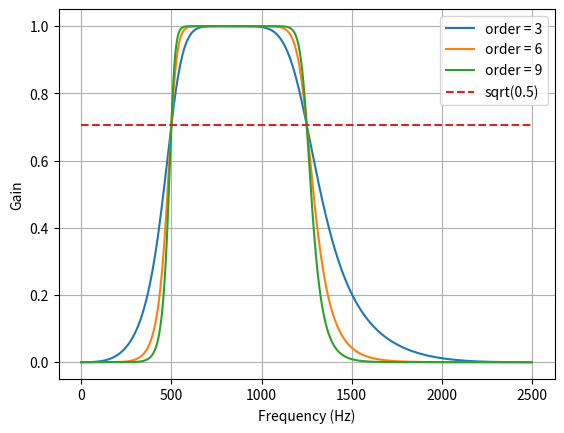

The matplotlib source for this figure: (Note: this script raises an exception after producing the figure.)
from scipy.signal import butter, lfilter

def butter_bandpass(lowcut, highcut, fs, order=5):
    nyq = 0.5 * fs
    low = lowcut / nyq
    high = highcut / nyq
    b, a = butter(order, [low, high], btype='band')
    return b, a


def butter_bandpass_filter(data, lowcut, highcut, fs, order=5):
    b, a = butter_bandpass(lowcut, highcut, fs, order=order)
    y = lfilter(b, a, data)
    return y


def run():
    import numpy as np
    import matplotlib.pyplot as plt
    from scipy.signal import freqz

    # Sample rate and desired cutoff frequencies (in Hz).
    fs = 5000.0
    lowcut = 500.0
    highcut = 1250.0

    # Plot the frequency response for a few different orders.
    plt.figure(1)
    plt.clf()
    for order in [3, 6, 9]:
        b, a = butter_bandpass(lowcut, highcut, fs, order=order)
        w, h = freqz(b, a, worN=2000)
        plt.plot((fs * 0.5 / np.pi) * w, abs(h), label="order = %d" % order)

    plt.plot([0, 0.5 * fs], [np.sqrt(0.5), np.sqrt(0.5)],
             '--', label='sqrt(0.5)')
    plt.xlabel('Frequency (Hz)')
    plt.ylabel('Gain')
    plt.grid(True)
    plt.legend(loc='best')

    # Filter a noisy signal.
    T = 0.05
    nsamples = T * fs
    t = np.linspace(0, T, nsamples, endpoint=False)
    a = 0.02
    f0 = 600.0
    x = 0.1 * np.sin(2 * np.pi * 1.2 * np.sqrt(t))
    x += 0.01 * np.cos(2 * np.pi * 312 * t + 0.1)
    x += a * np.cos(2 * np.pi * f0 * t + .11)
    x += 0.03 * np.cos(2 * np.pi * 2000 * t)
    plt.figure(2)
    plt.clf()
    plt.plot(t, x, label='Noisy signal')

    y = butter_bandpass_filter(x, lowcut, highcut, fs, order=6)
    plt.plot(t, y, label='Filtered signal (%g Hz)' % f0)
    plt.xlabel('time (seconds)')
    plt.hlines([-a, a], 0, T, linestyles='--')
    plt.grid(True)
    plt.axis('tight')
    plt.legend(loc='upper left')

    plt.show()

run()